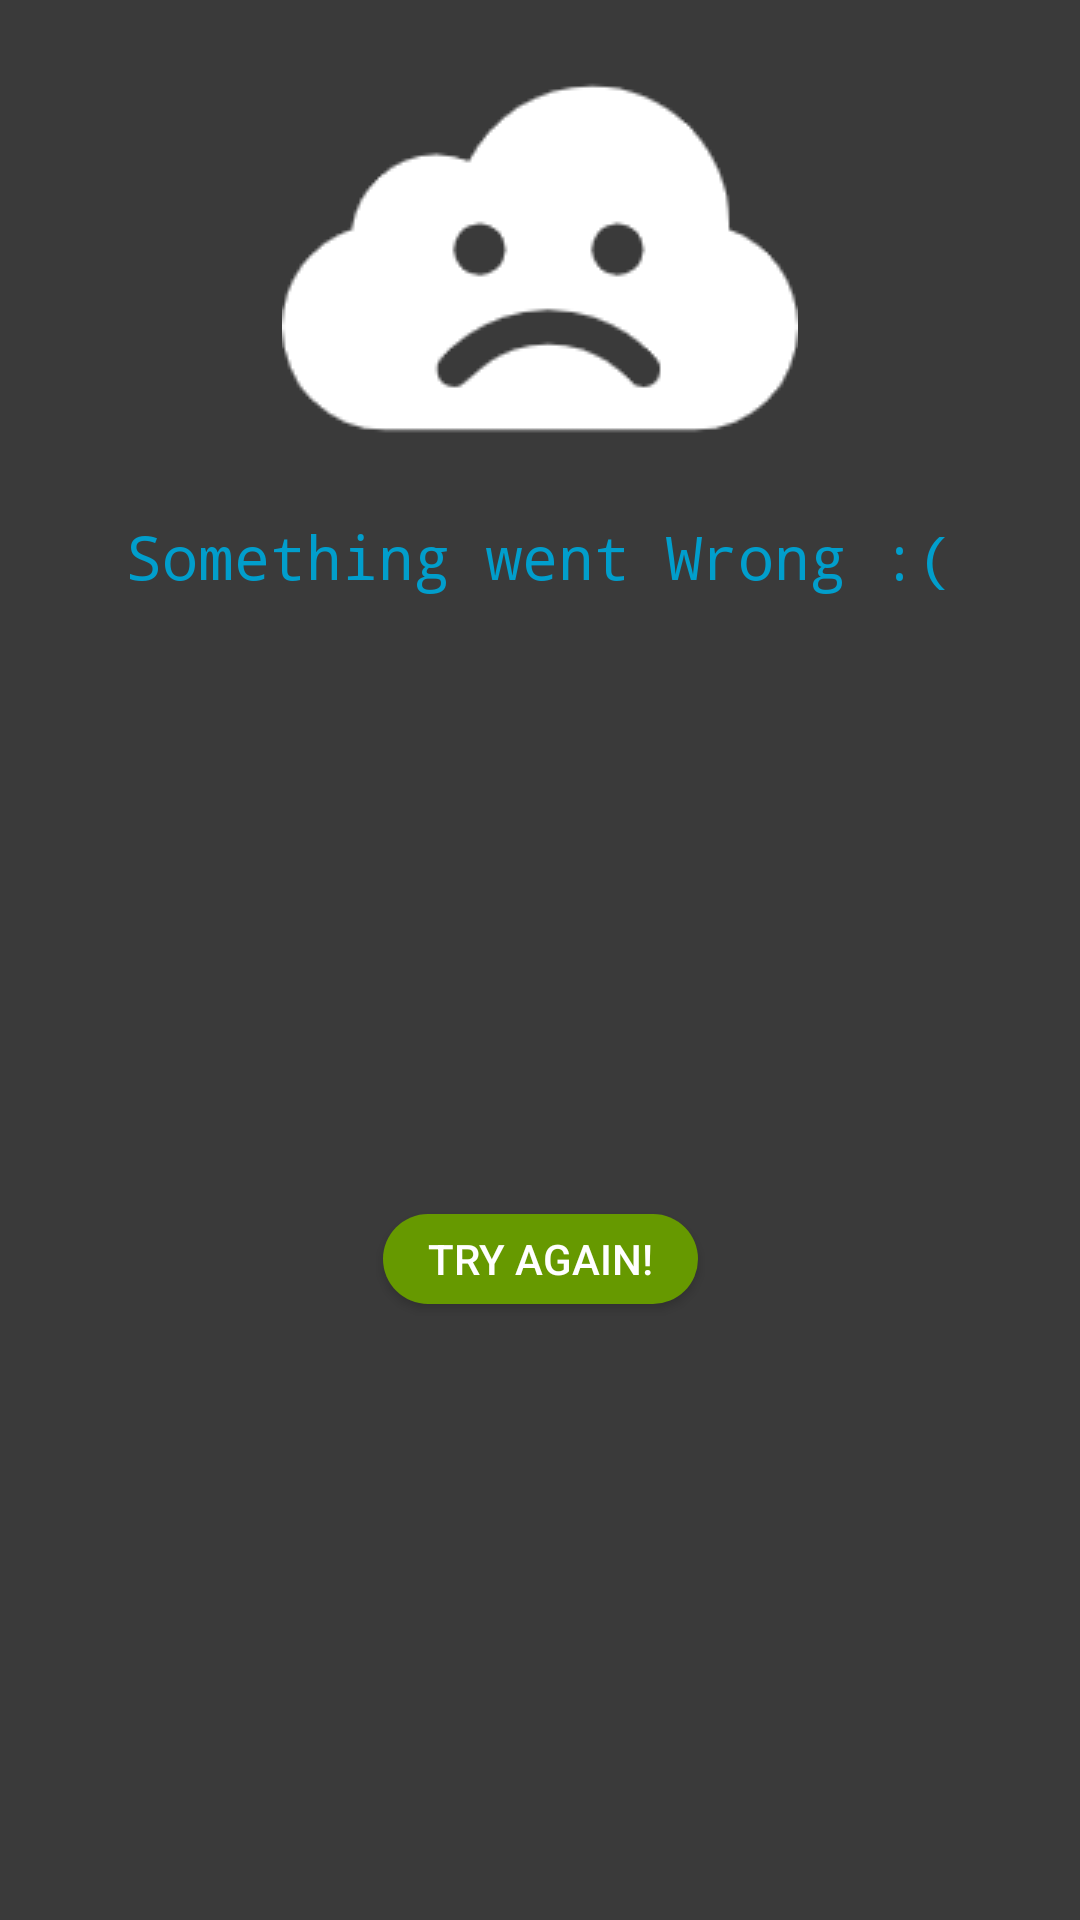

Layout XML and referenced resources for this Android screen:
<!-- AndroidManifest.xml: application theme AppTheme -->
<!-- res/layout/nonet.xml -->
<?xml version="1.0" encoding="utf-8"?>
<androidx.constraintlayout.widget.ConstraintLayout xmlns:android="http://schemas.android.com/apk/res/android"
    xmlns:app="http://schemas.android.com/apk/res-auto"
    android:layout_width="match_parent"
    android:layout_height="wrap_content"
    android:background="@color/grey"
    android:orientation="vertical">

    <ImageView
        android:id="@+id/iv_close"
        android:layout_width="30dp"
        android:layout_height="30dp"
        android:layout_marginTop="8dp"
        android:layout_marginEnd="8dp"
        app:layout_constraintEnd_toEndOf="parent"
        app:layout_constraintTop_toTopOf="parent"
        app:srcCompat="@drawable/close" />

    <ImageView
        android:id="@+id/imageView8"
        android:layout_width="wrap_content"
        android:layout_height="wrap_content"
        app:layout_constraintEnd_toEndOf="parent"
        app:layout_constraintStart_toStartOf="parent"
        app:layout_constraintTop_toTopOf="parent"
        app:srcCompat="@drawable/error" />

    <TextView
        android:id="@+id/textView5"
        android:layout_width="wrap_content"
        android:layout_height="wrap_content"
        android:fontFamily="monospace"
        android:text="Something went Wrong :("
        android:textColor="@color/colorAccent"
        android:textSize="20sp"
        app:layout_constraintEnd_toEndOf="@+id/imageView8"
        app:layout_constraintStart_toStartOf="@+id/imageView8"
        app:layout_constraintTop_toBottomOf="@+id/imageView8" />

    <Button
        android:id="@+id/btn_tryagain"
        android:layout_width="wrap_content"
        android:layout_height="30dp"
        android:layout_marginTop="16dp"
        android:layout_marginBottom="16dp"
        android:background="@drawable/roundedbutton"
        android:paddingLeft="15dp"
        android:paddingRight="15dp"
        android:text="Try Again!"
        app:layout_constraintBottom_toBottomOf="parent"
        app:layout_constraintEnd_toEndOf="@+id/textView5"
        app:layout_constraintStart_toStartOf="@+id/textView5"
        app:layout_constraintTop_toBottomOf="@+id/textView5" />
</androidx.constraintlayout.widget.ConstraintLayout>
<!-- resources referenced by this layout -->
<resources>
  <color name="colorAccent">#019ECC</color>
  <color name="grey">#3A3A3A</color>
  <!-- drawable error: png bitmap (drawable, 3978 bytes) -->
  <!-- drawable roundedbutton (drawable) -->
  <shape xmlns:android="http://schemas.android.com/apk/res/android"
      android:shape="rectangle">
  
      <solid android:color="@android:color/holo_green_dark" />
  
      <corners android:radius="28dp" />
  
  </shape>
  <style name="AppTheme" parent="Theme.AppCompat.DayNight">
          
          <item name="colorPrimary">@color/colorPrimary</item>
          <item name="colorPrimaryDark">@color/colorPrimaryDark</item>
          <item name="colorAccent">@color/colorAccent</item>
          <item name="android:textColorPrimary">@android:color/white</item>
          <item name="android:textColorSecondary">@android:color/white</item>
  
          <item name="android:windowBackground">@color/colorPrimaryDark</item>
  
          <item name="android:textColorHint">@color/lightwhite</item>
      </style>
  <color name="colorPrimary">#252525</color>
  <color name="colorPrimaryDark">#000000</color>
  <color name="lightwhite">#A5A5A5</color>
</resources>
